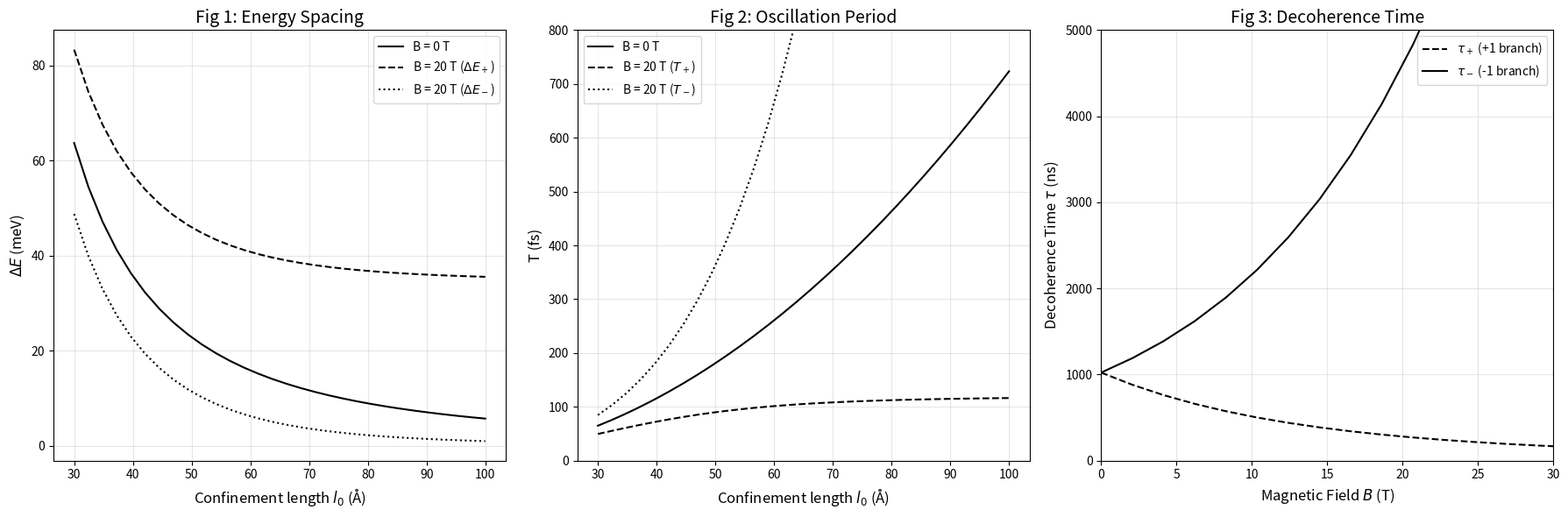

Python code for this plot:
import numpy as np
from scipy.integrate import simpson
from scipy.optimize import minimize
import matplotlib.pyplot as plt
import time
import warnings
warnings.filterwarnings("ignore")

# ==========================================
# 1. Universal Physical Constants
# ==========================================
hbar = 1.054571817e-34
m_e = 9.10938356e-31
e = 1.602176634e-19
eps_0 = 8.85418782e-12    
eps_rel = 12.9            
c_light = 3e8             

# ==========================================
# 2. GaAs Material Parameters
# ==========================================
m_star = 0.067 * m_e
alpha = 0.068
hw_LO_meV = 36.25
hw_LO = hw_LO_meV * 1e-3 * e
w_LO = hw_LO / hbar
R_p = np.sqrt(hbar / (2 * m_star * w_LO))

# The corrected phonon interaction prefactor (hw_LO squared)
prefactor = (4 * np.pi * alpha * (hw_LO**2) * R_p) / ((2 * np.pi)**3)

# ==========================================
# 3. Parabolic Bare Energy Function
# ==========================================
def bare_energy(l0, B, state, lambda_var):
    # Added the factor of 2 in the denominator to match the paper's l0 convention
    w_0 = hbar / (2 * m_star * l0**2)
    w_c = (e * B) / m_star
    Omega = np.sqrt(w_0**2 + (w_c/2)**2)
    
    T_kin = (hbar**2 * lambda_var**2) / (2 * m_star)
    V_trap = (m_star * Omega**2) / (2 * lambda_var**2)
    
    if state == '0':
        return T_kin + V_trap
    elif state == '+1':
        return 2*T_kin + 2*V_trap + 0.5 * hbar * w_c
    elif state == '-1':
        return 2*T_kin + 2*V_trap - 0.5 * hbar * w_c

# ==========================================
# 4. Deterministic Variational Optimizer
# ==========================================
def optimize_state(l0, B, state):
    def target_function(vars):
        s, a = vars
        L = s * (1.0 / l0) 
        
        E_b = bare_energy(l0, B, state, L)
        
        # Fixed-Grid Phonon Integration (Eliminates all jagged noise)
        q_arr = np.linspace(0, 10 * L, 150)
        theta_arr = np.linspace(0, np.pi, 50)
        
        Q, THETA = np.meshgrid(q_arr, theta_arr)
        q_p = Q * np.sin(THETA)
        
        exponent = - ((1 - a)**2 * q_p**2) / (2 * L**2)
        if state == '0':
            rho2 = np.exp(exponent)
        else:
            bracket = 1 - ((1 - a)**2 * q_p**2) / (4 * L**2)
            rho2 = (bracket**2) * np.exp(exponent)
            
        denominator = (a**2 * hbar**2 * Q**2) / (2 * m_star) + hw_LO
        integrand = (2 * np.pi * np.sin(THETA)) * rho2 / denominator
        
        # 2D Simpson's rule integration
        inner_int = simpson(integrand, x=q_arr, axis=1)
        final_int = simpson(inner_int, x=theta_arr)
            
        E_ph = -prefactor * final_int
        
        return (E_b + E_ph) / (e * 1e-3) # Normalize to meV for optimizer

    bounds = [(0.1, 10.0), (0.01, 0.99)]
    guess = [1.0, 0.5]
    
    res = minimize(target_function, guess, bounds=bounds, method='L-BFGS-B')
    
    E_min_joules = res.fun * (e * 1e-3)
    opt_lambda = res.x[0] * (1.0 / l0)
    opt_a = res.x[1]
    
    return E_min_joules, opt_lambda, opt_a

# ==========================================
# 5. Main Execution: Scanning L0 (Figs 1 & 2)
# ==========================================
print("Running High-Resolution L0 Scan (Figures 1 & 2)...")
start_time = time.time()

l0_array_angstroms = np.linspace(30, 100, 30) # Increased to 30 for smoothness
l0_array = l0_array_angstroms * 1e-10

results = {'l0': l0_array_angstroms, 'dE_0T': [], 'dE_plus_20T': [], 'dE_minus_20T': [], 
           'T_0T': [], 'T_plus_20T': [], 'T_minus_20T': []}

for l0 in l0_array:
    E0_0, _, _ = optimize_state(l0, 0, '0')
    E1_0, _, _ = optimize_state(l0, 0, '+1')
    dE_0 = E1_0 - E0_0
    
    results['dE_0T'].append(dE_0 / (e * 1e-3))
    results['T_0T'].append((2 * np.pi * hbar) / dE_0 * 1e15)
    
    E0_20, _, _ = optimize_state(l0, 20, '0')
    E1_plus_20, _, _ = optimize_state(l0, 20, '+1')
    E1_minus_20, _, _ = optimize_state(l0, 20, '-1')
    
    dE_plus = E1_plus_20 - E0_20
    dE_minus = E1_minus_20 - E0_20
    
    results['dE_plus_20T'].append(dE_plus / (e * 1e-3))
    results['dE_minus_20T'].append(dE_minus / (e * 1e-3))
    results['T_plus_20T'].append((2 * np.pi * hbar) / dE_plus * 1e15)
    results['T_minus_20T'].append((2 * np.pi * hbar) / dE_minus * 1e15)

# ==========================================
# 6. Main Execution: Scanning B-field (Fig 3)
# ==========================================
print("Running Magnetic Field Scan (Figure 3)...")

l0_fixed = 40e-10
B_array = np.linspace(0, 60, 30)

results_fig3 = {'B': B_array, 'tau_plus': [], 'tau_minus': []}

for B in B_array:
    E0_joules, lam0, _ = optimize_state(l0_fixed, B, '0')
    E1_plus_joules, lam1_plus, _ = optimize_state(l0_fixed, B, '+1')
    E1_minus_joules, lam1_minus, _ = optimize_state(l0_fixed, B, '-1')
    
    dE_plus_joules = E1_plus_joules - E0_joules
    dE_minus_joules = E1_minus_joules - E0_joules
    
    r2_plus = (8 * (lam0**2) * (lam1_plus**4)) / ((lam0**2 + lam1_plus**2)**4)
    r2_minus = (8 * (lam0**2) * (lam1_minus**4)) / ((lam0**2 + lam1_minus**2)**4)
    
    coeff = (e**2 * np.sqrt(eps_rel)) / (3 * np.pi * eps_0 * (hbar**4) * (c_light**3))
    
    gamma_plus = coeff * (dE_plus_joules**3) * r2_plus
    gamma_minus = coeff * (dE_minus_joules**3) * r2_minus
    
    results_fig3['tau_plus'].append((1.0 / gamma_plus) * 1e9)
    results_fig3['tau_minus'].append((1.0 / gamma_minus) * 1e9)

print(f"All simulations finished in {(time.time() - start_time):.2f} seconds.")

# ==========================================
# 7. Plotting the Perfected 1x3 Layout
# ==========================================
fig, (ax1, ax2, ax3) = plt.subplots(1, 3, figsize=(18, 6))

# Figure 1: Energy
ax1.plot(results['l0'], results['dE_0T'], 'k-', label='B = 0 T')
ax1.plot(results['l0'], results['dE_plus_20T'], 'k--', label='B = 20 T ($\\Delta E_+$)')
ax1.plot(results['l0'], results['dE_minus_20T'], 'k:', label='B = 20 T ($\\Delta E_-$)')
ax1.set_xlabel('Confinement length $l_0$ (Å)', fontsize=12)
ax1.set_ylabel('$\\Delta E$ (meV)', fontsize=12)
ax1.set_title('Fig 1: Energy Spacing', fontsize=14)
ax1.legend()
ax1.grid(True, alpha=0.3)

# Figure 2: Period (Y-axis capped so the separation is highly visible)
ax2.plot(results['l0'], results['T_0T'], 'k-', label='B = 0 T')
ax2.plot(results['l0'], results['T_plus_20T'], 'k--', label='B = 20 T ($T_+$)')
ax2.plot(results['l0'], results['T_minus_20T'], 'k:', label='B = 20 T ($T_-$)')
ax2.set_xlabel('Confinement length $l_0$ (Å)', fontsize=12)
ax2.set_ylabel('T (fs)', fontsize=12)
ax2.set_title('Fig 2: Oscillation Period', fontsize=14)
ax2.set_ylim(0, 800) # Prevents the T- spike from crushing the graph
ax2.legend()
ax2.grid(True, alpha=0.3)

# Figure 3: Decoherence (Axes capped to show early-field separation)
ax3.plot(results_fig3['B'], results_fig3['tau_plus'], 'k--', label='$\\tau_+$ (+1 branch)')
ax3.plot(results_fig3['B'], results_fig3['tau_minus'], 'k-', label='$\\tau_-$ (-1 branch)')
ax3.set_xlabel('Magnetic Field $B$ (T)', fontsize=12)
ax3.set_ylabel('Decoherence Time $\\tau$ (ns)', fontsize=12)
ax3.set_title('Fig 3: Decoherence Time', fontsize=14)
ax3.set_xlim(0, 30)   # Focuses on the 0 to 30 Tesla range
ax3.set_ylim(0, 5000) # Caps the massive exponential tail
ax3.legend()
ax3.grid(True, alpha=0.3)

plt.tight_layout()
plt.show()
